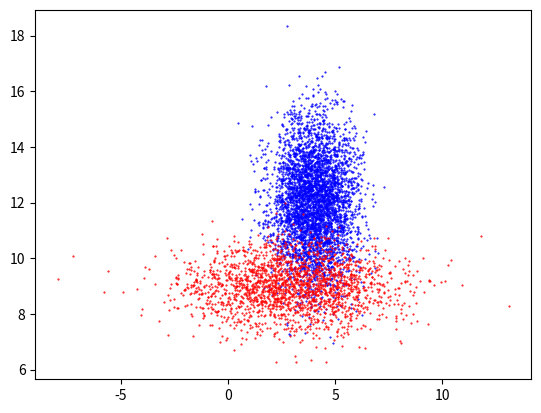

Write Python code to recreate this figure.
import numpy as np
from matplotlib import pyplot as plt

np.random.seed(4)
rng = np.random.default_rng(seed=4)

x1 = [4., 12.] + [1., 1.5] * np.random.randn(4096, 2)
x2 = [3., 9.] + [2.5, .8] * np.random.randn(2048, 2)
unlabelled = [4., 4.] + [1.5, 1.] * np.random.randn(8192, 2)

x1 = np.concatenate((x1, np.zeros((4096, 1)) + 1.), axis=1)
x2 = np.concatenate((x2, np.zeros((2048, 1)) + 2.), axis=1)
labelled_data = np.concatenate((x1, x2), axis=0)
rng.shuffle(labelled_data)

fig = plt.figure()
ax = fig.add_subplot(1, 1, 1)
ax.scatter(x1[:, 0], x1[:, 1], s=.25, c='b')
ax.scatter(x2[:, 0], x2[:, 1], s=.25, c='r')
fig.savefig('./sample.png')